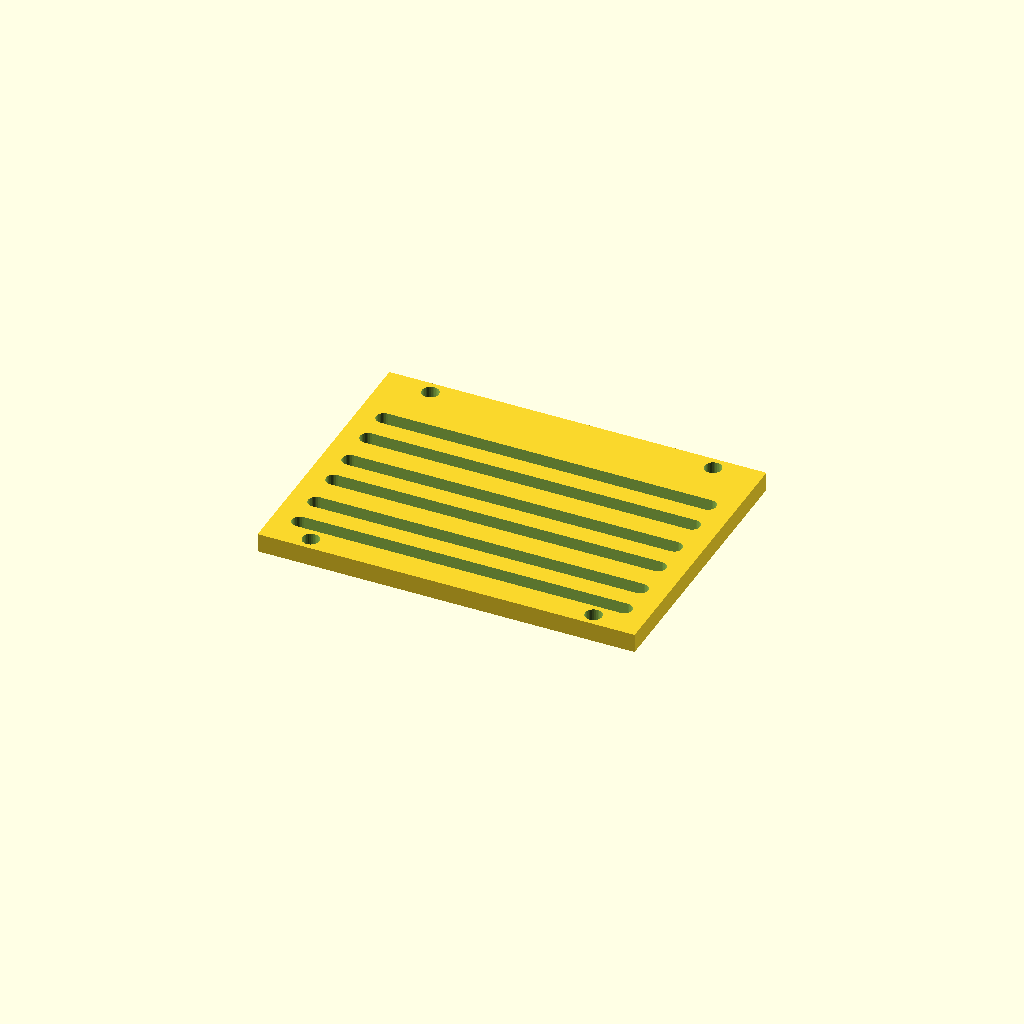
Cell 1: the model at its default parameters.
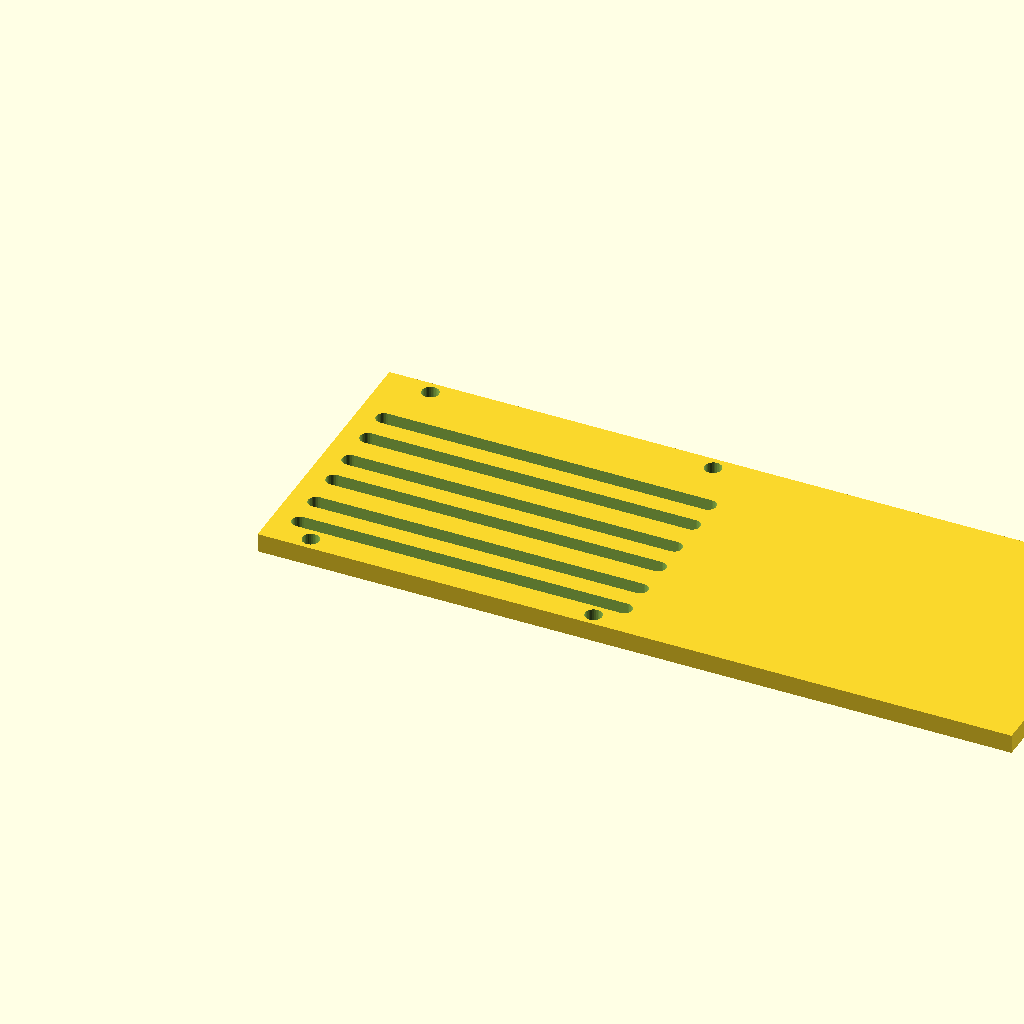
Cell 2: the same model with panel_w = 240.
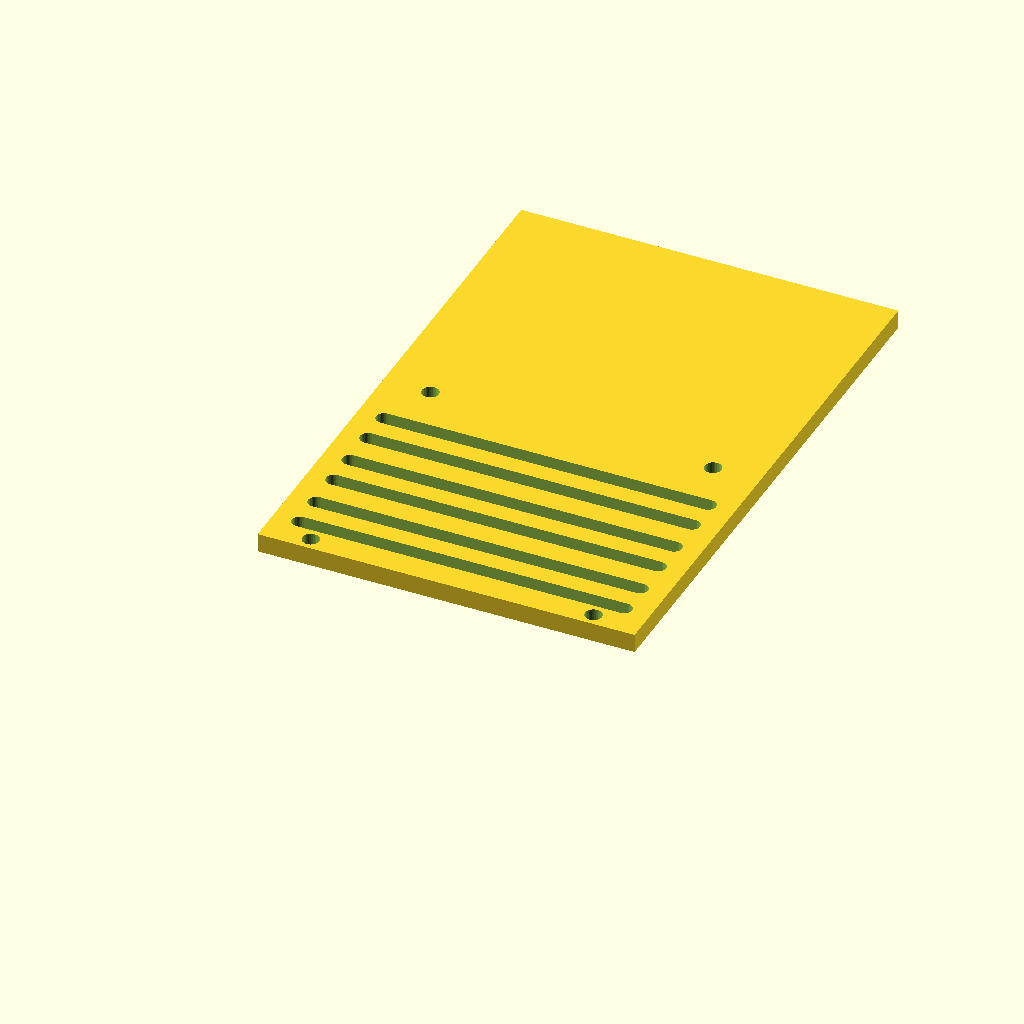
Cell 3: panel_d = 180 (everything else at default).
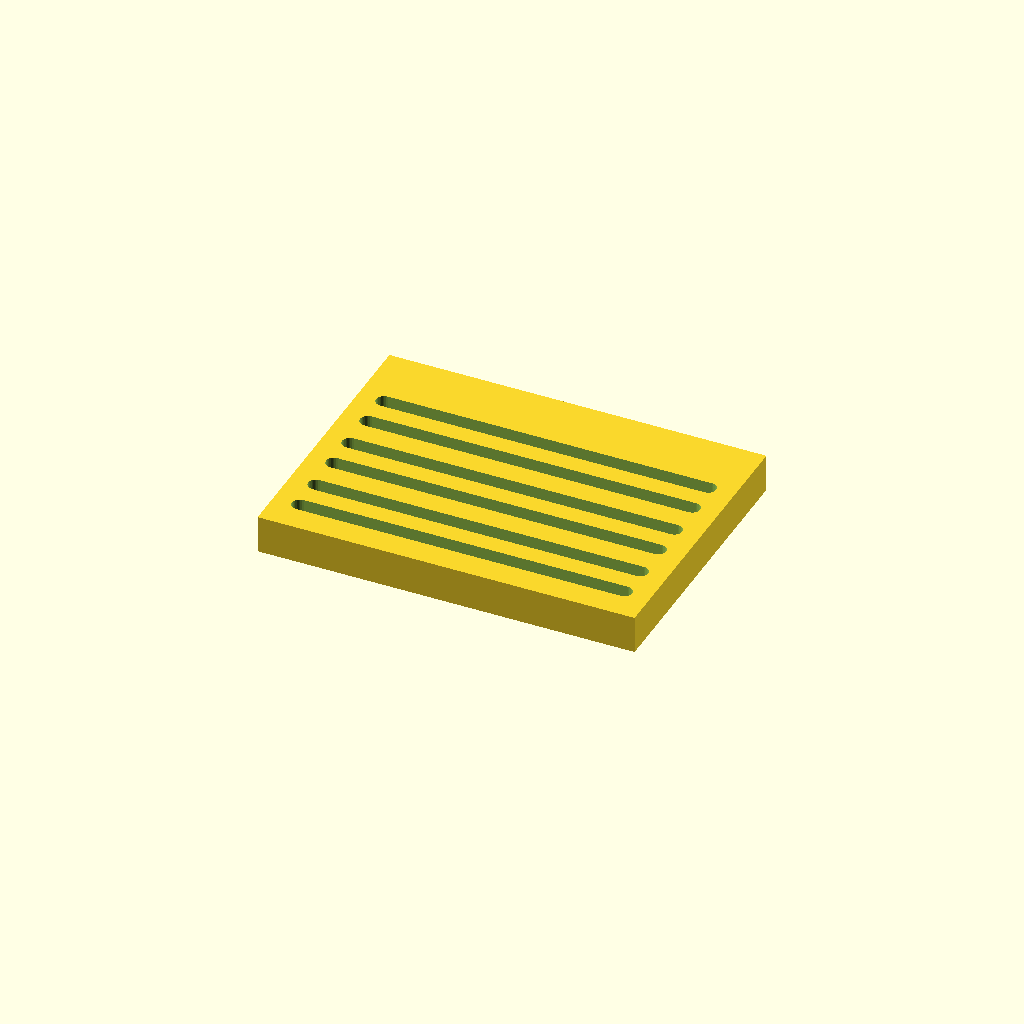
Cell 4: the same model with thick = 12.
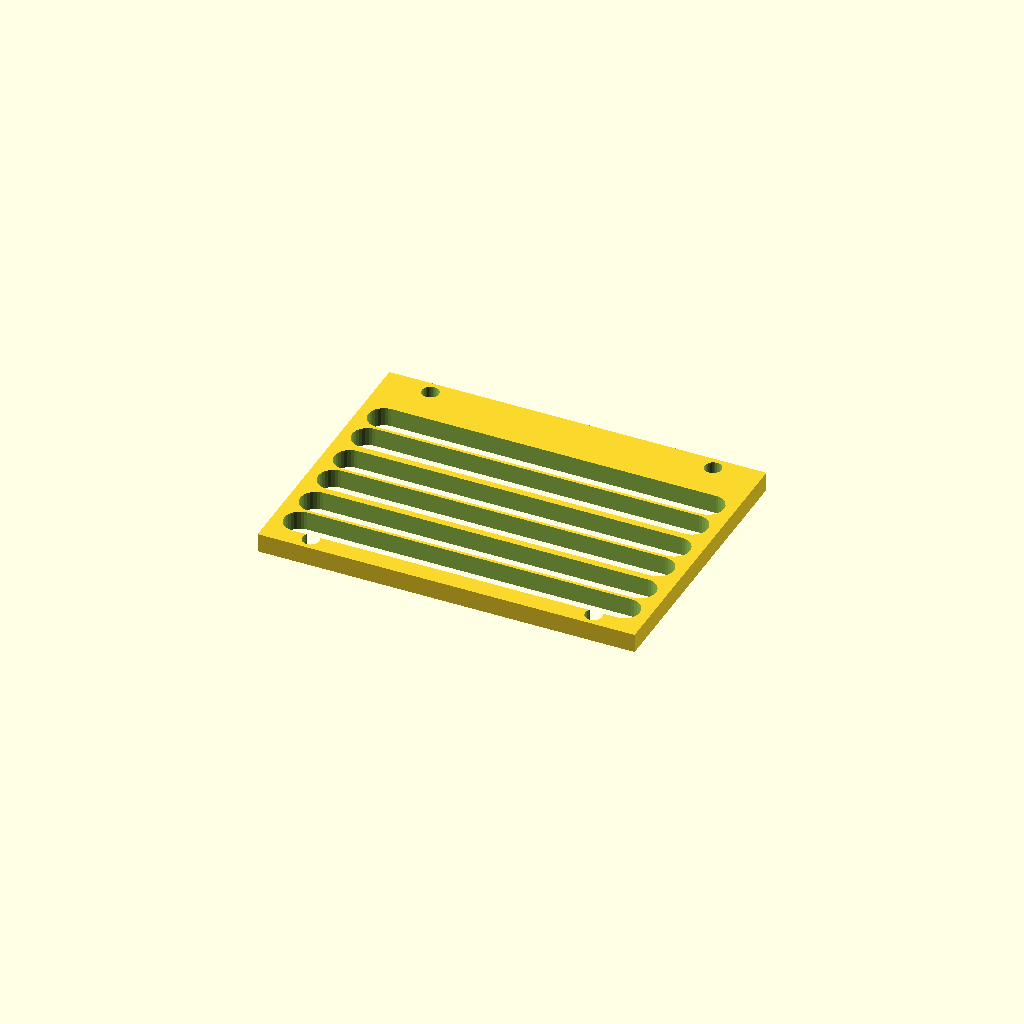
Cell 5: the same model with slot_w = 10.
One fixed orthographic camera (rotation 55°, 0°, 25°; colour scheme Cornfield) for every cell.
Source of the model, optional_data/data/gen3/slottedpanels/part_0071.scad:
$fn = 32;

// ----------------------------------------------------------------------
// Slotted panel: 120 x 90 mm, 6 рядов of slots
// ----------------------------------------------------------------------

// --- parameters (mm) ---
panel_w = 120;            // panel width
panel_d = 90;             // panel depth
thick = 6;                // panel thickness
slot_w = 5;               // slot width
pitch0 = 11;              // first row pitch
pitch_step = 1.2;         // pitch increase per row
margin = 8.4;             // margin around the slot field
rows = 6;                 // number of slot rows
mount_d = 5.4;            // mounting holes
mount_x = 45;             // mounting hole offset

difference() {
  union() {
    cube([panel_w, panel_d, thick]);
  }
  /* slot rows: stadium shaped cutters, 2.5 mm clear of both faces */
  /* row 0: pitch 11, length 103.2 */
  hull() {
    translate([8.4, 10.9, -2.5]) cylinder(h = thick + 5, d = slot_w);
    translate([111.6, 10.9, -2.5]) cylinder(h = thick + 5, d = slot_w);
  }
  /* row 1: pitch 12.2, length 103.2 */
  hull() {
    translate([8.4, 21.9, -2.5]) cylinder(h = thick + 5, d = slot_w);
    translate([111.6, 21.9, -2.5]) cylinder(h = thick + 5, d = slot_w);
  }
  /* row 2: pitch 11, length 103.2 */
  hull() {
    translate([8.4, 34.1, -2.5]) cylinder(h = thick + 5, d = slot_w);
    translate([111.6, 34.1, -2.5]) cylinder(h = thick + 5, d = slot_w);
  }
  /* row 3: pitch 12.2, length 103.2 */
  hull() {
    translate([8.4, 45.1, -2.5]) cylinder(h = thick + 5, d = slot_w);
    translate([111.6, 45.1, -2.5]) cylinder(h = thick + 5, d = slot_w);
  }
  /* row 4: pitch 11, length 103.2 */
  hull() {
    translate([8.4, 57.3, -2.5]) cylinder(h = thick + 5, d = slot_w);
    translate([111.6, 57.3, -2.5]) cylinder(h = thick + 5, d = slot_w);
  }
  /* row 5: pitch 12.2, length 103.2 */
  hull() {
    translate([8.4, 68.3, -2.5]) cylinder(h = thick + 5, d = slot_w);
    translate([111.6, 68.3, -2.5]) cylinder(h = thick + 5, d = slot_w);
  }
  translate([15, 4.2, -2.5]) cylinder(h = 11, d = mount_d);
  translate([15, 85.8, -2.5]) cylinder(h = 11, d = mount_d);
  translate([105, 4.2, -2.5]) cylinder(h = 11, d = mount_d);
  translate([105, 85.8, -2.5]) cylinder(h = 11, d = mount_d);
}
Parameter table extracted from the source (name, type, default, range or options):
panel_w: number, default 120
panel_d: number, default 90
thick: number, default 6
slot_w: number, default 5
pitch0: number, default 11
pitch_step: number, default 1.2
margin: number, default 8.4
rows: number, default 6
mount_d: number, default 5.4
mount_x: number, default 45
